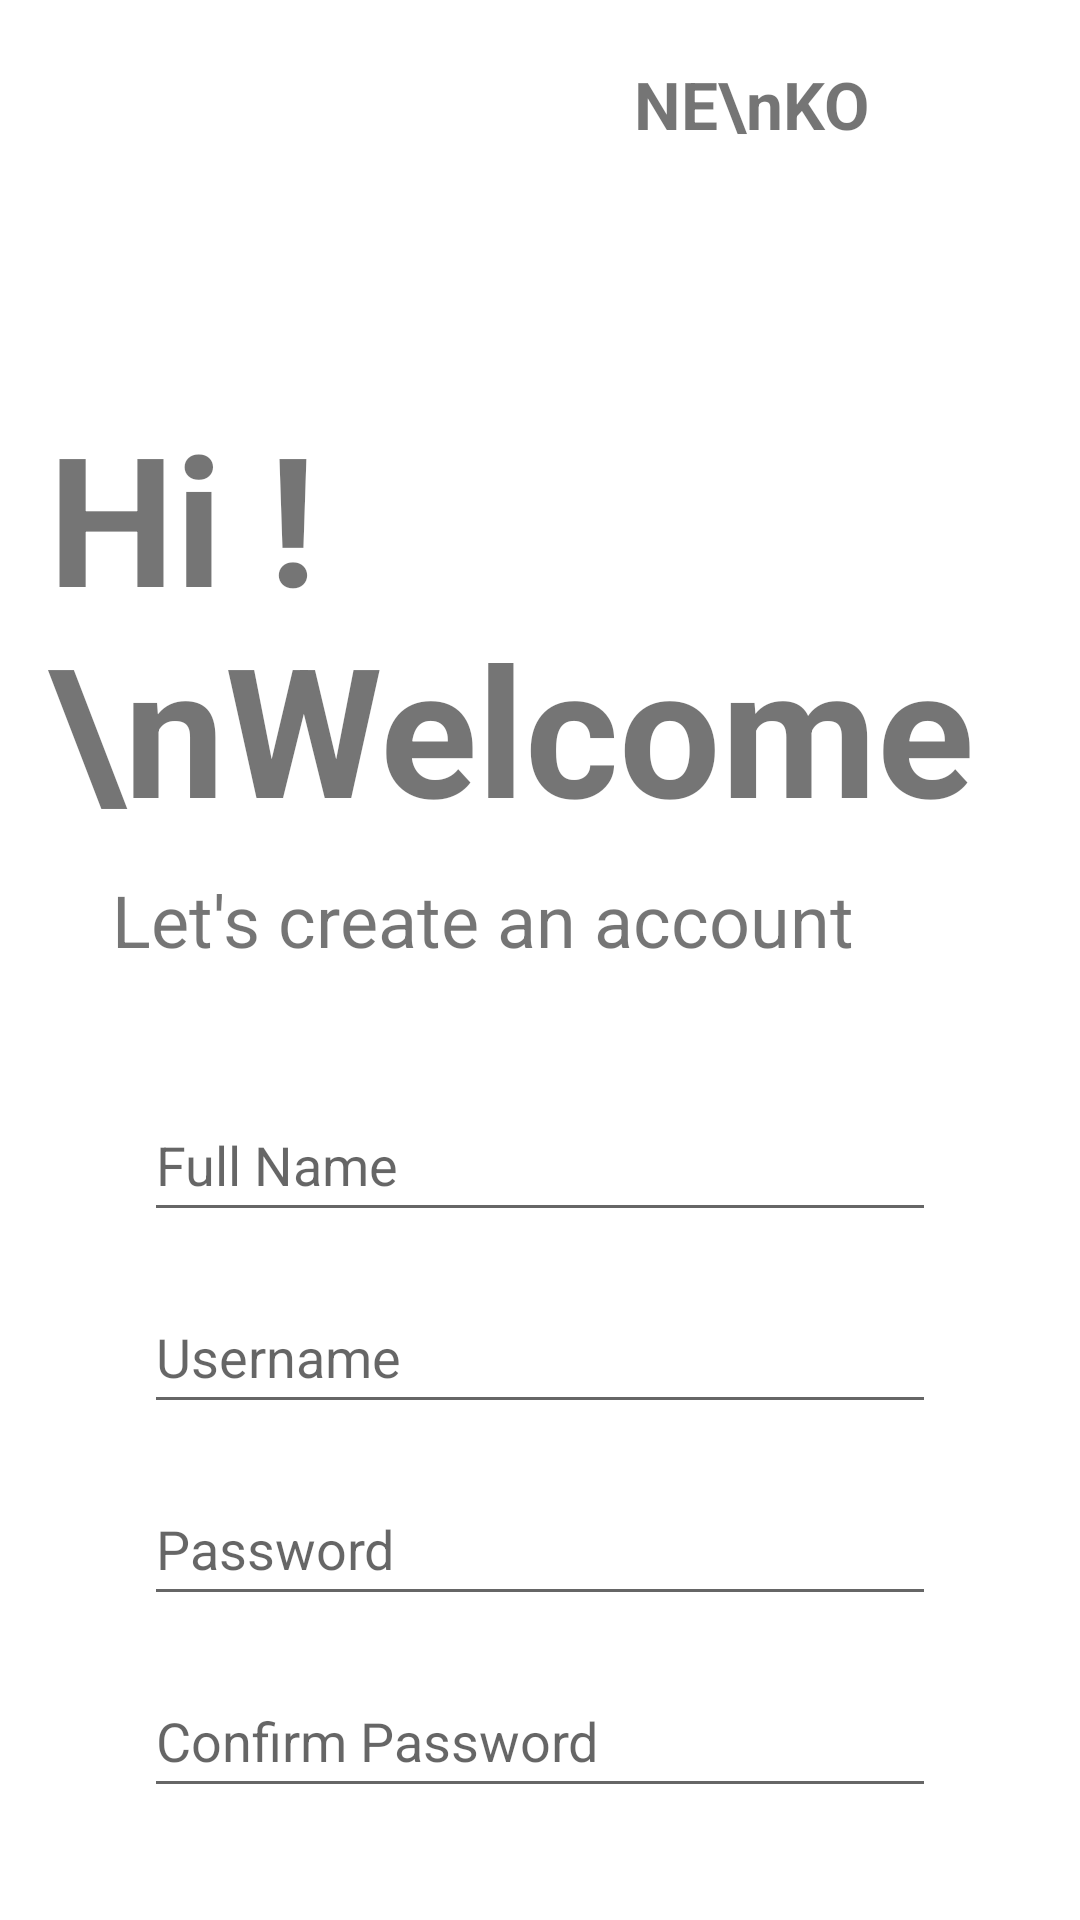

Produce the Android XML layout that renders to this screen, including the resource entries it uses.
<!-- AndroidManifest.xml: application theme Theme.Chapter4topic4 -->
<!-- res/layout/fragment_register.xml -->
<?xml version="1.0" encoding="utf-8"?>
<androidx.constraintlayout.widget.ConstraintLayout
    xmlns:android="http://schemas.android.com/apk/res/android"
    xmlns:app="http://schemas.android.com/apk/res-auto"
    xmlns:tools="http://schemas.android.com/tools"
    android:id="@+id/container"
    android:layout_width="match_parent"
    android:layout_height="match_parent"
    android:paddingLeft="16dp"
    android:paddingTop="16dp"
    android:paddingRight="16dp"
    android:paddingBottom="16dp"
    tools:context=".RegisterFragment">

    <TextView
        android:id="@+id/tvBrand"
        android:layout_width="wrap_content"
        android:layout_height="wrap_content"
        android:layout_marginTop="4dp"
        android:text="NE\nKO"
        android:textSize="22sp"
        android:textStyle="bold"
        app:layout_constraintEnd_toEndOf="parent"
        app:layout_constraintHorizontal_bias="0.783"
        app:layout_constraintStart_toStartOf="parent"
        app:layout_constraintTop_toTopOf="parent" />

    <ImageView
        android:id="@+id/ivBrand"
        android:layout_width="55dp"
        android:layout_height="55dp"
        android:layout_marginTop="4dp"
        android:layout_marginEnd="4dp"
        android:src="@drawable/ic_neko"
        app:layout_constraintEnd_toEndOf="parent"
        app:layout_constraintStart_toEndOf="@+id/tvBrand"
        app:layout_constraintTop_toTopOf="parent" />

    <TextView
        android:id="@+id/tvGreetReg"
        android:layout_width="wrap_content"
        android:layout_height="wrap_content"
        android:layout_marginTop="116dp"
        android:text="Hi !\nWelcome"
        android:textSize="60sp"
        android:textStyle="bold"
        app:layout_constraintEnd_toEndOf="parent"
        app:layout_constraintHorizontal_bias="0.248"
        app:layout_constraintStart_toStartOf="parent"
        app:layout_constraintTop_toTopOf="parent" />

    <TextView
        android:id="@+id/tvEnticeReg"
        android:layout_width="wrap_content"
        android:layout_height="wrap_content"
        android:layout_marginTop="8dp"
        android:text="Let's create an account"
        android:textSize="24sp"
        app:layout_constraintEnd_toEndOf="parent"
        app:layout_constraintHorizontal_bias="0.266"
        app:layout_constraintStart_toStartOf="parent"
        app:layout_constraintTop_toBottomOf="@+id/tvGreetReg" />

    <EditText
        android:id="@+id/etUserfullname"
        android:layout_width="match_parent"
        android:layout_height="wrap_content"
        android:layout_marginStart="32dp"
        android:layout_marginTop="40dp"
        android:layout_marginEnd="32dp"
        android:autofillHints="name"
        android:ems="10"
        android:hint="Full Name"
        android:inputType="textPersonName"
        android:minHeight="48dp"
        app:layout_constraintEnd_toEndOf="parent"
        app:layout_constraintHorizontal_bias="0.0"
        app:layout_constraintStart_toStartOf="parent"
        app:layout_constraintTop_toBottomOf="@+id/tvEnticeReg" />

    <EditText
        android:id="@+id/etUserreg"
        android:layout_width="match_parent"
        android:layout_height="wrap_content"
        android:layout_marginStart="32dp"
        android:layout_marginTop="16dp"
        android:layout_marginEnd="32dp"
        android:autofillHints="username"
        android:ems="10"
        android:hint="Username"
        android:inputType="textPersonName"
        android:minHeight="48dp"
        app:layout_constraintEnd_toEndOf="parent"
        app:layout_constraintStart_toStartOf="parent"
        app:layout_constraintTop_toBottomOf="@+id/etUserfullname" />

    <EditText
        android:id="@+id/etPassreg"
        android:layout_width="match_parent"
        android:layout_height="wrap_content"
        android:layout_marginStart="32dp"
        android:layout_marginTop="16dp"
        android:layout_marginEnd="32dp"
        android:autofillHints="password"
        android:ems="10"
        android:hint="Password"
        android:inputType="textPassword"
        android:minHeight="48dp"
        app:layout_constraintEnd_toEndOf="parent"
        app:layout_constraintStart_toStartOf="parent"
        app:layout_constraintTop_toBottomOf="@+id/etUserreg" />

    <EditText
        android:id="@+id/etConfirmreg"
        android:layout_width="match_parent"
        android:layout_height="wrap_content"
        android:layout_marginStart="32dp"
        android:layout_marginTop="16dp"
        android:layout_marginEnd="32dp"
        android:autofillHints="password"
        android:ems="10"
        android:hint="Confirm Password"
        android:inputType="textPassword"
        android:minHeight="48dp"
        app:layout_constraintEnd_toEndOf="parent"
        app:layout_constraintStart_toStartOf="parent"
        app:layout_constraintTop_toBottomOf="@+id/etPassreg" />

    <Button
        android:id="@+id/btnRegister"
        android:layout_width="match_parent"
        android:layout_height="wrap_content"
        android:layout_marginStart="32dp"
        android:layout_marginTop="50dp"
        android:layout_marginEnd="32dp"
        android:backgroundTint="@color/cardview_dark_background"
        android:text="Sign Up"
        android:textAllCaps="false"
        android:textSize="18sp"
        android:textStyle="bold"
        app:layout_constraintEnd_toEndOf="parent"
        app:layout_constraintStart_toStartOf="parent"
        app:layout_constraintTop_toBottomOf="@+id/etConfirmreg" />

    <TextView
        android:id="@+id/tvAsktwo"
        android:layout_width="wrap_content"
        android:layout_height="wrap_content"
        android:layout_marginTop="16dp"
        android:text="Have an account ?"
        android:textSize="16sp"
        app:layout_constraintBottom_toBottomOf="parent"
        app:layout_constraintEnd_toEndOf="parent"
        app:layout_constraintHorizontal_bias="0.341"
        app:layout_constraintStart_toStartOf="parent"
        app:layout_constraintTop_toBottomOf="@+id/btnRegister"
        app:layout_constraintVertical_bias="0.082" />

    <TextView
        android:id="@+id/tvSignin"
        android:layout_width="wrap_content"
        android:layout_height="wrap_content"
        android:layout_marginStart="8dp"
        android:layout_marginTop="16dp"
        android:layout_marginEnd="80dp"
        android:text="Sign In"
        android:textSize="18sp"
        android:textStyle="bold"
        app:layout_constraintBottom_toBottomOf="parent"
        app:layout_constraintEnd_toEndOf="parent"
        app:layout_constraintHorizontal_bias="0.0"
        app:layout_constraintStart_toEndOf="@+id/tvAsktwo"
        app:layout_constraintTop_toBottomOf="@+id/btnRegister"
        app:layout_constraintVertical_bias="0.072" />

</androidx.constraintlayout.widget.ConstraintLayout>
<!-- resources referenced by this layout -->
<resources>
  <style name="Theme.Chapter4topic4" parent="Theme.MaterialComponents.DayNight.DarkActionBar">
          
          <item name="colorPrimary">@color/purple_500</item>
          <item name="colorPrimaryVariant">@color/purple_700</item>
          <item name="colorOnPrimary">@color/white</item>
          
          <item name="colorSecondary">@color/teal_200</item>
          <item name="colorSecondaryVariant">@color/teal_700</item>
          <item name="colorOnSecondary">@color/black</item>
          
          <item name="android:statusBarColor" tools:targetApi="l">?attr/colorPrimaryVariant</item>
          
      </style>
  <!-- not gathered from this repository: default colours our renderer supplied (Android Studio template values) -->
  <color name="purple_500">#FF6200EE</color>
  <color name="purple_700">#FF3700B3</color>
  <color name="teal_200">#FF03DAC5</color>
  <color name="teal_700">#FF018786</color>
  <color name="black">#FF000000</color>
  <color name="white">#FFFFFFFF</color>
</resources>
